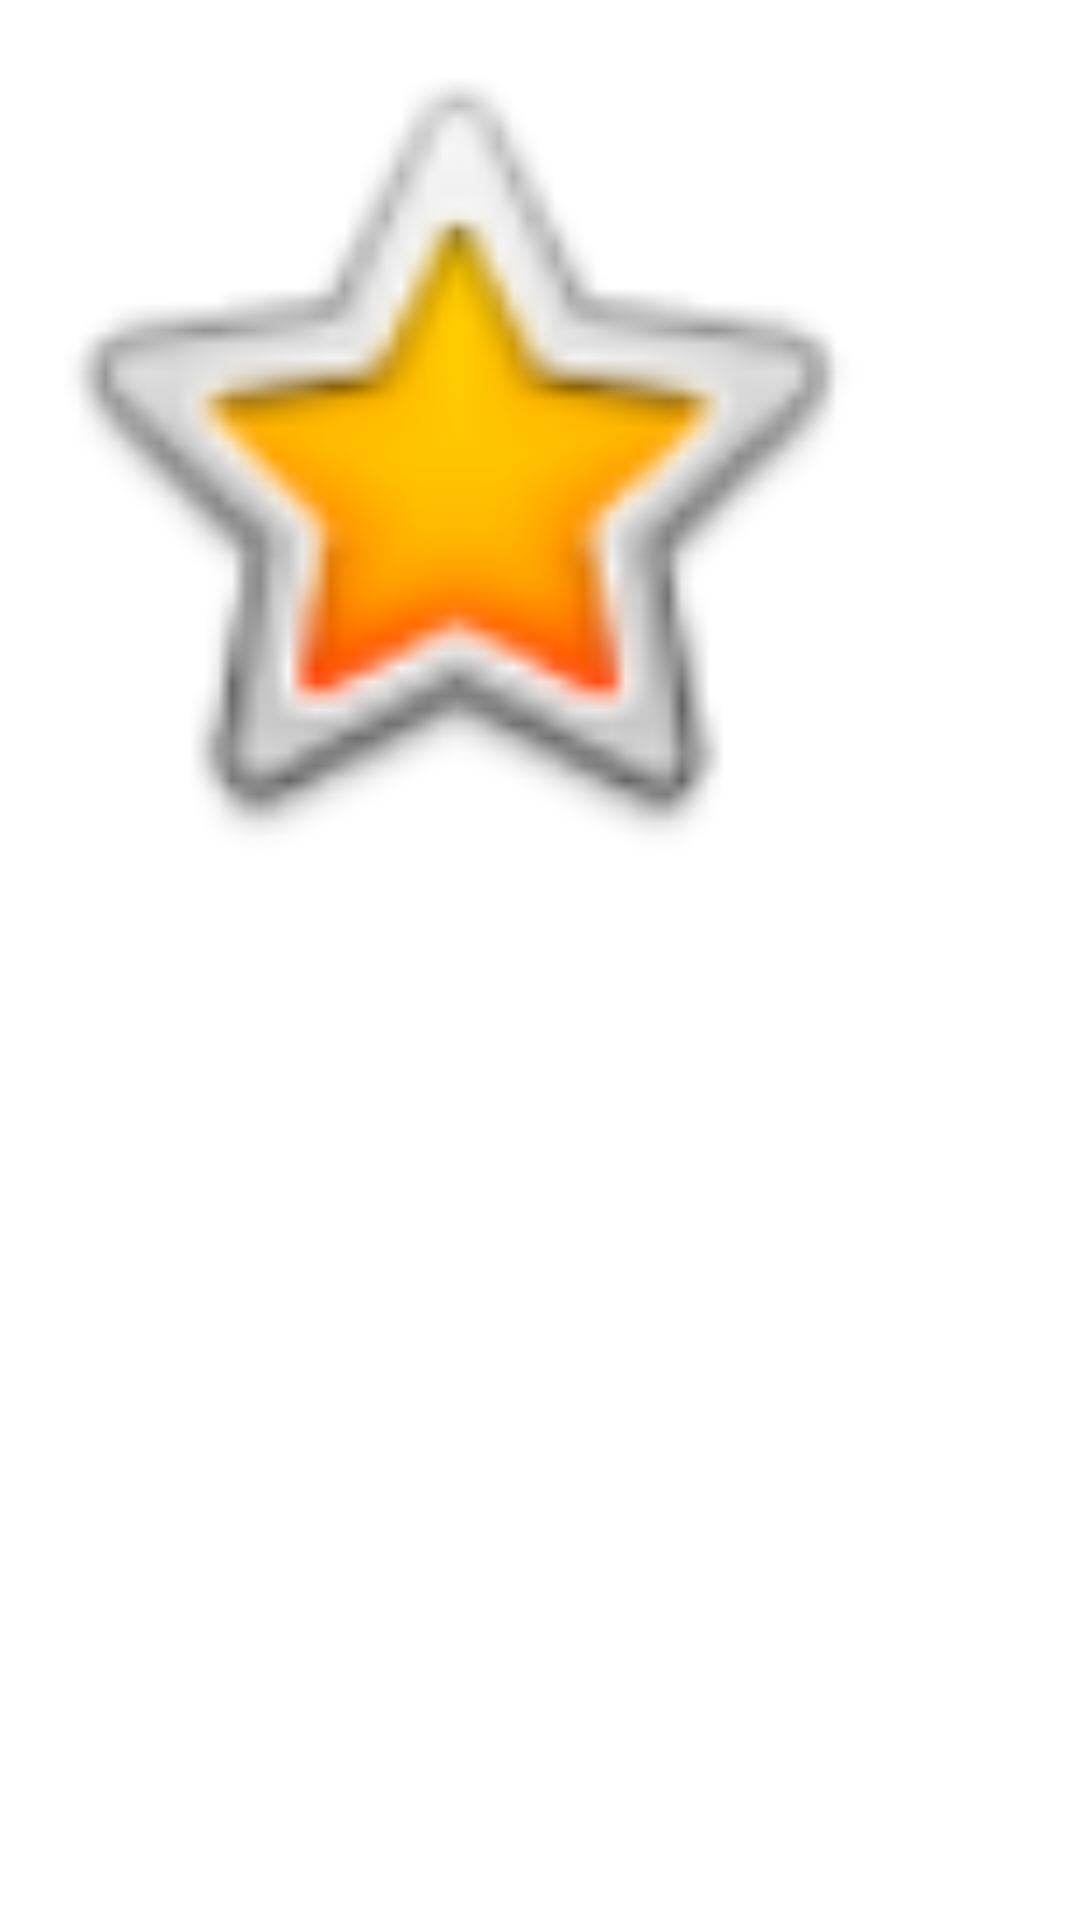

Reconstruct the res/layout file that produces this screen, plus the resources it refers to.
<!-- AndroidManifest.xml: application theme Theme.StarsGallery7 -->
<!-- res/layout/activity_splash.xml -->
<androidx.constraintlayout.widget.ConstraintLayout xmlns:android="http://schemas.android.com/apk/res/android"
    xmlns:app="http://schemas.android.com/apk/res-auto"
    android:layout_width="match_parent"
    android:layout_height="match_parent">

    <ImageView
        android:id="@+id/logo"
        android:layout_width="300dp"
        android:layout_height="300dp"
        android:layout_centerInParent="true"
        android:src="@android:drawable/btn_star_big_on" /> 
</androidx.constraintlayout.widget.ConstraintLayout>
<!-- resources referenced by this layout -->
<resources>
  <style name="Theme.StarsGallery7" parent="Base.Theme.StarsGallery7" />
  <style name="Base.Theme.StarsGallery7" parent="Theme.MaterialComponents.Light.DarkActionBar">
          
          <item name="colorPrimary">@color/red_primary</item>
          <item name="colorPrimaryVariant">@color/red_dark</item>
          <item name="colorOnPrimary">@color/white</item>
  
          
          <item name="colorSecondary">@color/star_blue</item>
          <item name="colorSecondaryVariant">@color/star_blue</item>
          <item name="colorOnSecondary">@color/white</item>
  
          
          <item name="android:statusBarColor">@color/red_dark</item>
      </style>
  <color name="red_primary">#E60000</color>
  <color name="red_dark">#B30000</color>
  <color name="white">#FFFFFFFF</color>
  <color name="star_blue">#00AAFF</color>
</resources>
